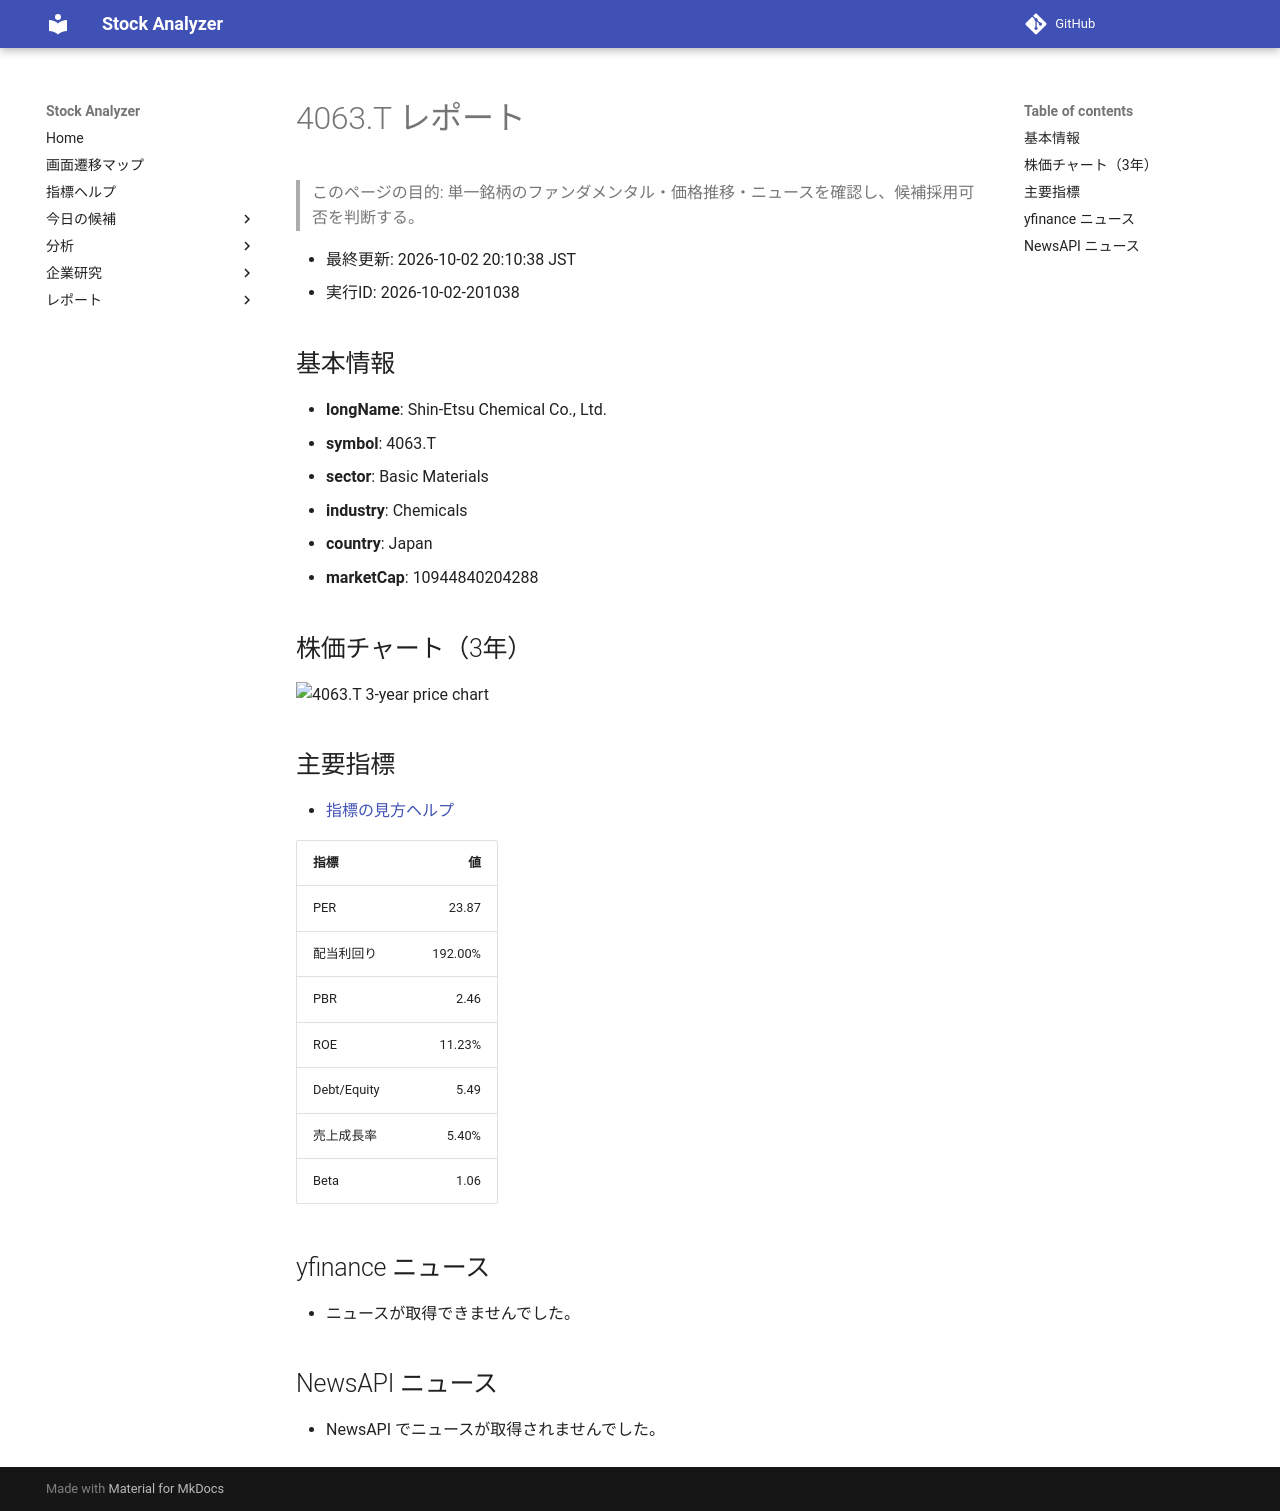

repository: Yumi-note/Making-APP · page: reports/2026-10-02/201038/4063_T/index.html · generator: mkdocs

# 4063.T レポート

> このページの目的: 単一銘柄のファンダメンタル・価格推移・ニュースを確認し、候補採用可否を判断する。

- 最終更新: 2026-10-02 20:10:38 JST
- 実行ID: 2026-10-02-201038

## 基本情報

- **longName**: Shin-Etsu Chemical Co., Ltd.
- **symbol**: 4063.T
- **sector**: Basic Materials
- **industry**: Chemicals
- **country**: Japan
- **marketCap**: 10944840204288

## 株価チャート（3年）

![4063.T 3-year price chart](4063_T_3y.png)

## 主要指標

- [指標の見方ヘルプ](../../../../indicators.md)

| 指標 | 値 |
|---|---:|
| PER | 23.87 |
| 配当利回り | 192.00% |
| PBR | 2.46 |
| ROE | 11.23% |
| Debt/Equity | 5.49 |
| 売上成長率 | 5.40% |
| Beta | 1.06 |

## yfinance ニュース

- ニュースが取得できませんでした。

## NewsAPI ニュース

- NewsAPI でニュースが取得されませんでした。
